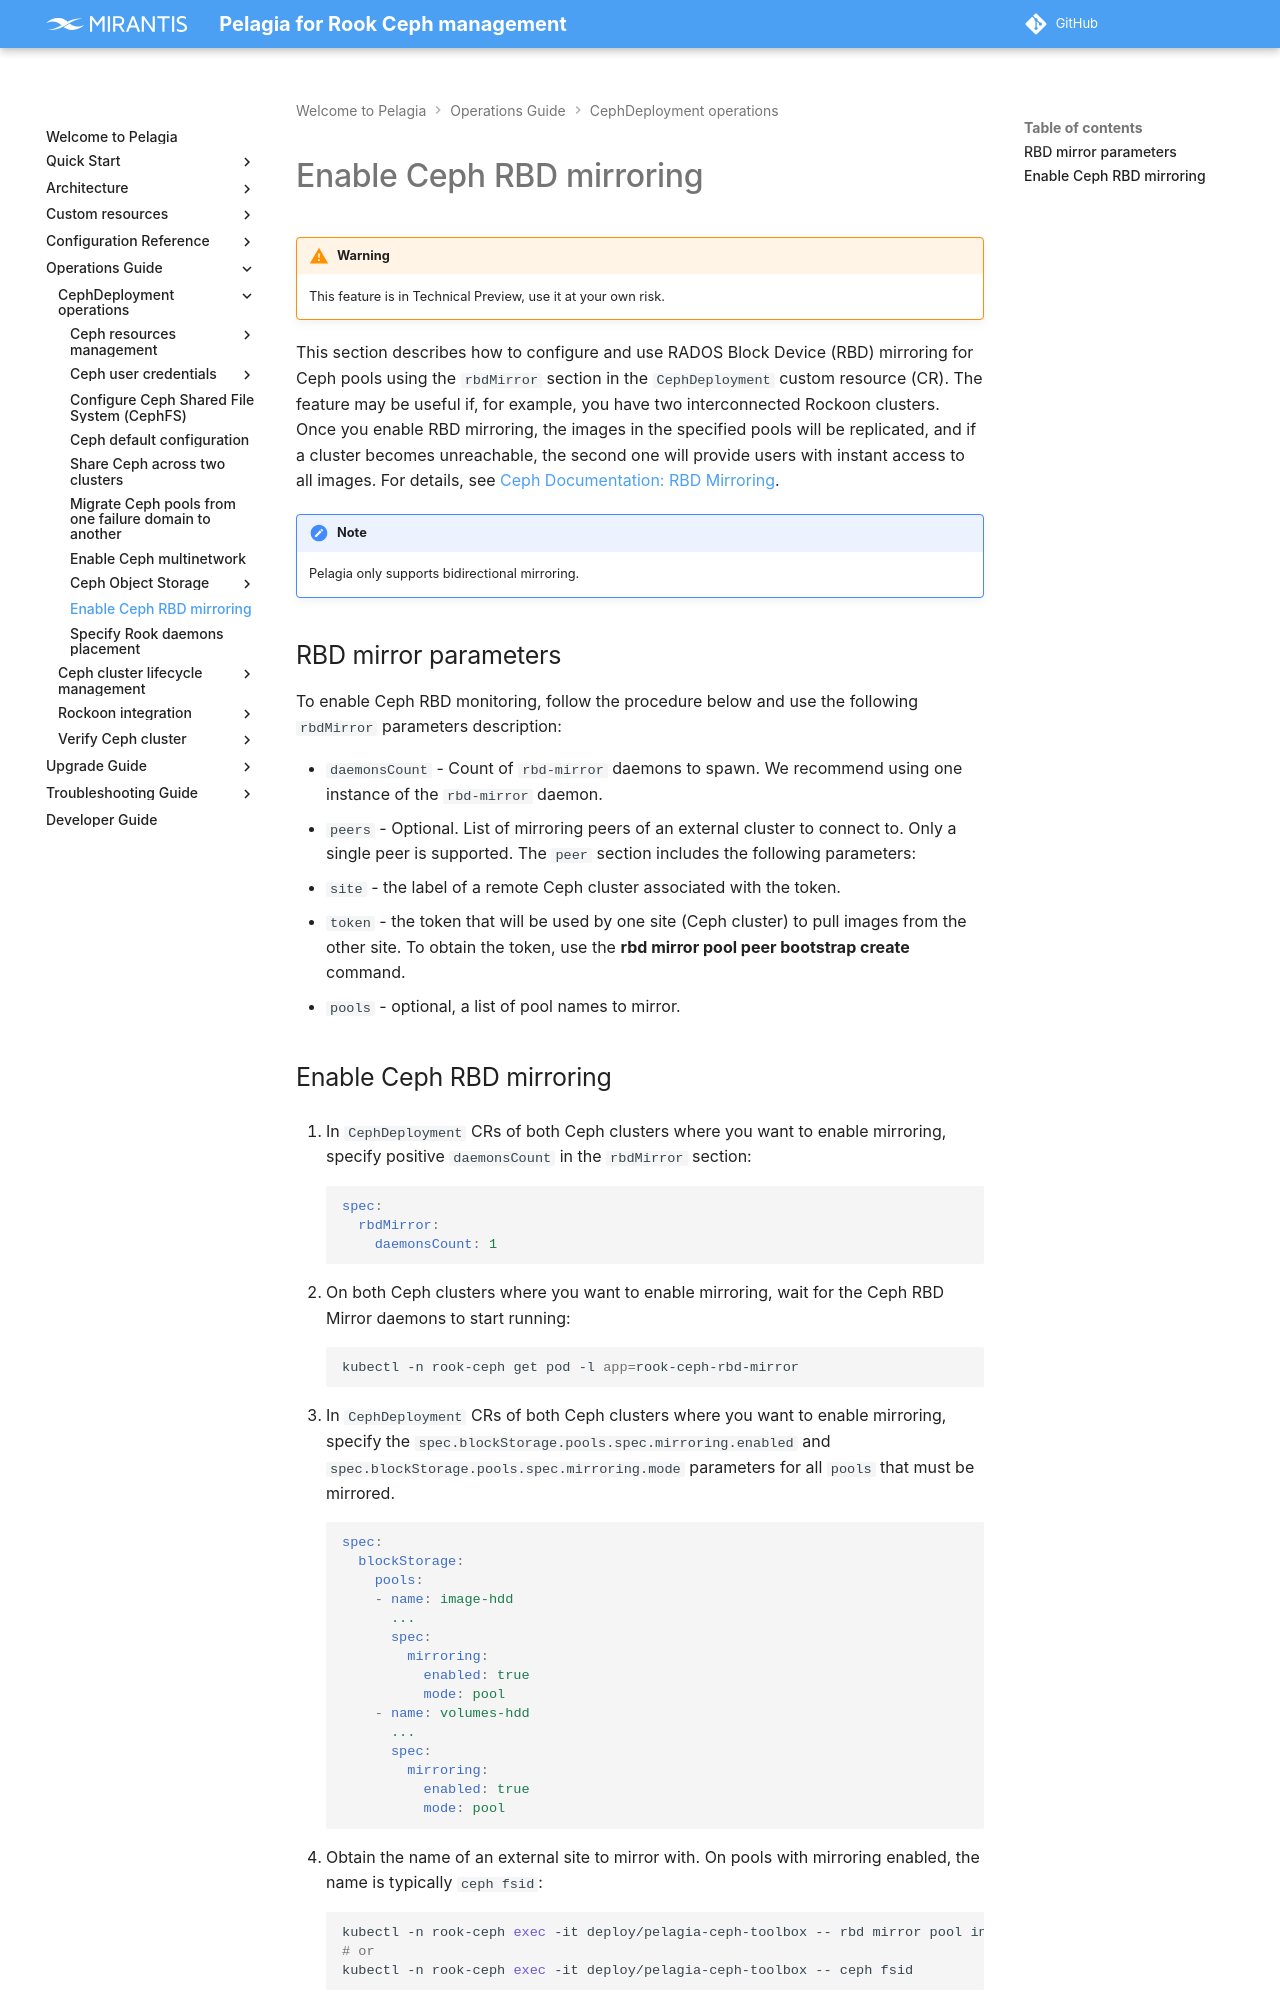

repository: Mirantis/pelagia · page: latest/ops-guide/deployment/rbd-mirror/index.html · generator: mkdocs

---
description: How to enable Ceph RBD mirroring for pool replication between
  clusters using the CephDeployment CR.
keywords: pelagia, enable rbd mirroring, ceph rbd mirror, pool replication,
  rbd mirroring, rbd mirror, ceph mirroring, rbdmirror, enable ceph rbd
---

<a id="rbd-mirror-enable-ceph-rbd-mirroring"></a>
# Enable Ceph RBD mirroring

{% include "../../snippets/techpreview.md" %}

This section describes how to configure and use RADOS Block Device (RBD) mirroring for Ceph pools using
the `rbdMirror` section in the `CephDeployment` custom resource (CR). The feature may be useful if,
for example, you have two interconnected Rockoon clusters. Once you enable RBD mirroring, the images in the specified
pools will be replicated, and if a cluster becomes unreachable, the second one will provide users with instant
access to all images. For details, see [Ceph Documentation: RBD Mirroring](https://docs.ceph.com/en/{{ ceph_doc_version }}/rbd/rbd-mirroring/).

!!! note

    Pelagia only supports bidirectional mirroring.

## RBD mirror parameters

To enable Ceph RBD monitoring, follow the procedure below and use the following
`rbdMirror` parameters description:

- `daemonsCount` - Count of `rbd-mirror` daemons to spawn. We recommend using one instance of the `rbd-mirror` daemon.
- `peers` - Optional. List of mirroring peers of an external cluster to connect to. Only a single peer is supported. The `peer` section includes the following parameters:

   - `site` - the label of a remote Ceph cluster associated with the token.
   - `token` - the token that will be used by one site (Ceph cluster) to pull images from the other site. To obtain the token, use the **rbd mirror pool peer bootstrap create** command.
   - `pools` - optional, a list of pool names to mirror.
